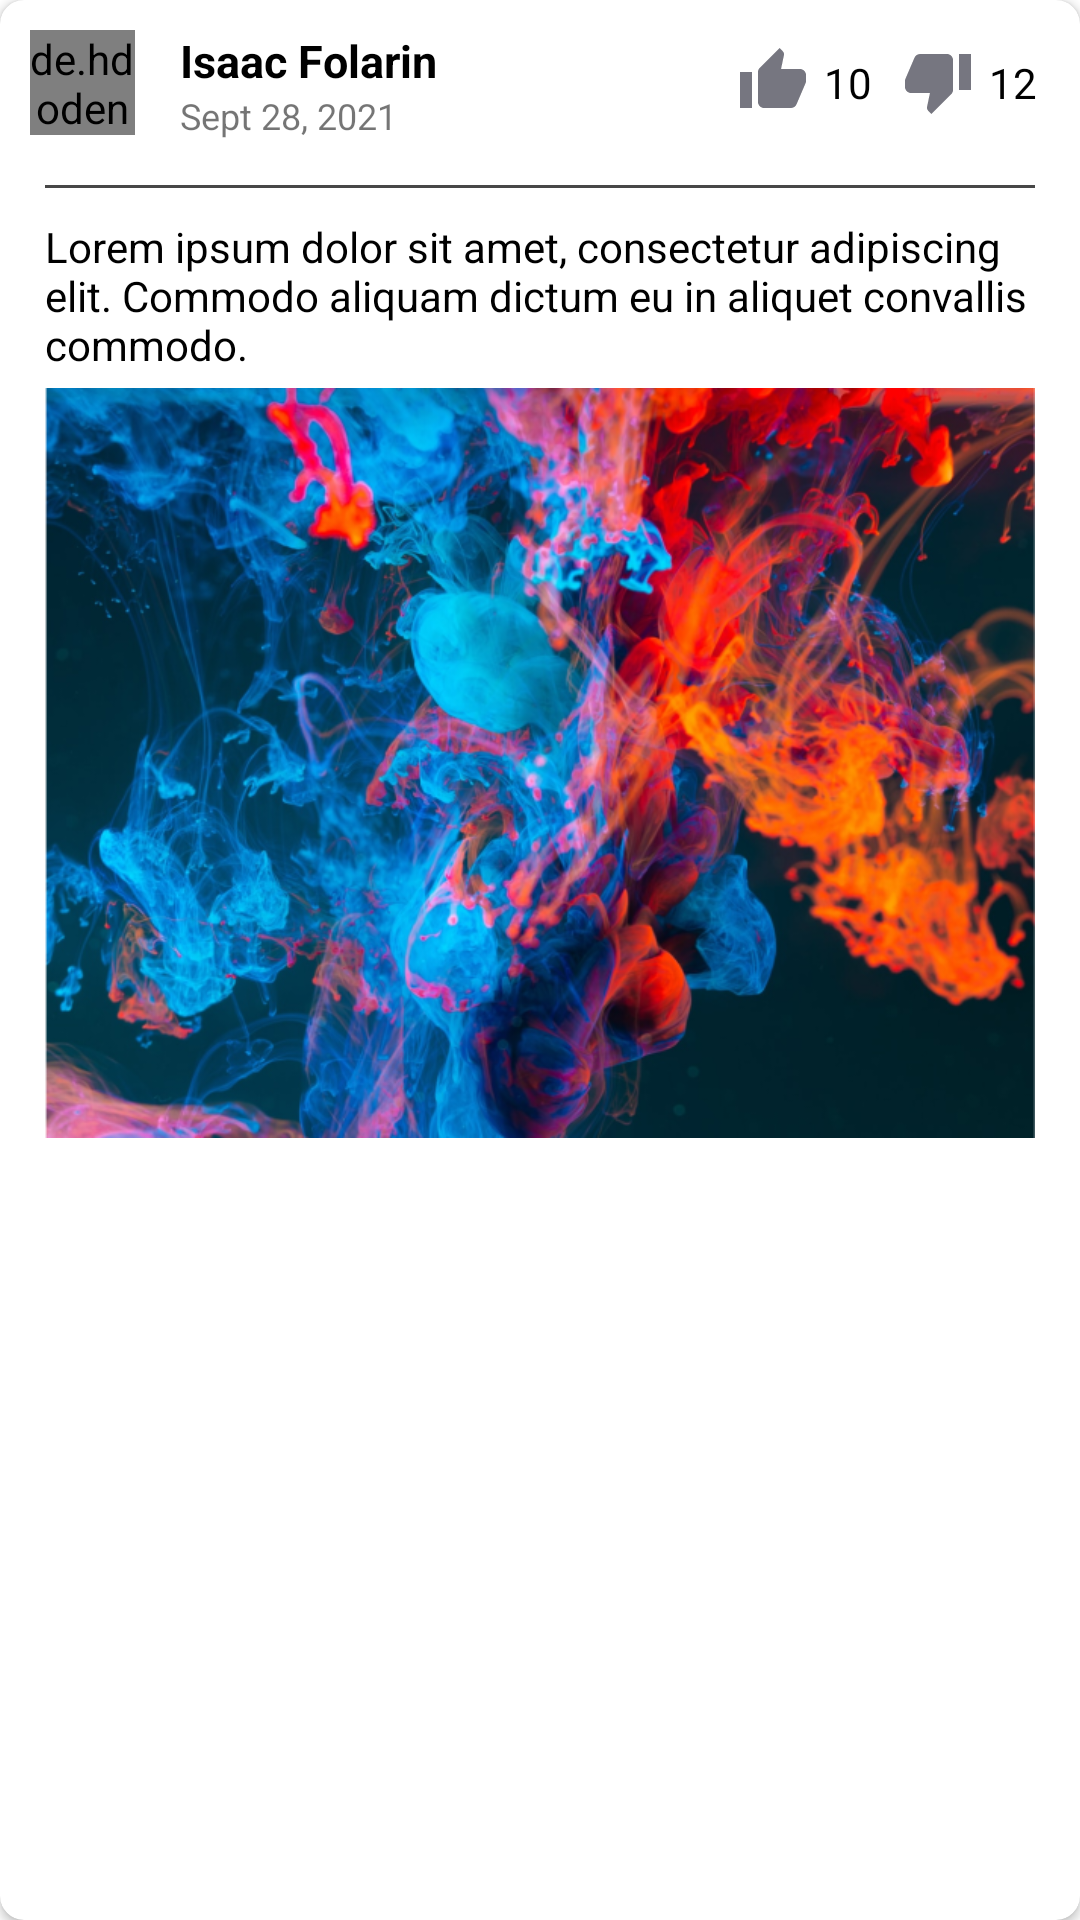

Android layout source for this screen:
<!-- AndroidManifest.xml: application theme Theme.TSApp -->
<!-- res/layout/home_list_item.xml -->
<?xml version="1.0" encoding="utf-8"?>
<androidx.cardview.widget.CardView xmlns:android="http://schemas.android.com/apk/res/android"
    android:layout_width="match_parent"
    android:layout_height="wrap_content"
    app:cardCornerRadius="8dp"
    android:elevation="20dp"
    android:layout_margin="8dp"
    xmlns:app="http://schemas.android.com/apk/res-auto">

    <androidx.constraintlayout.widget.ConstraintLayout
        android:layout_width="match_parent"
        android:layout_height="match_parent">

        <RelativeLayout
            android:id="@+id/details_layout"
            android:layout_width="match_parent"
            android:layout_height="wrap_content"
            android:orientation="horizontal"
            app:layout_constraintTop_toTopOf="parent"
            app:layout_constraintStart_toStartOf="parent">

            <de.hdodenhof.circleimageview.CircleImageView
                android:id="@+id/profile_image"
                android:layout_width="35dp"
                android:layout_height="35dp"
                android:layout_marginStart="10dp"
                android:layout_marginTop="10dp"
                android:src="@drawable/my_passport" />

            <com.google.android.material.textview.MaterialTextView
                android:id="@+id/username"
                android:layout_width="wrap_content"
                android:layout_height="wrap_content"
                android:textSize="15sp"
                android:layout_alignParentTop="true"
                android:layout_toEndOf="@id/profile_image"
                android:layout_marginStart="15dp"
                android:layout_marginTop="10dp"
                android:textColor="@color/black"
                android:textStyle="bold"
                android:text="@string/name"/>

            <com.google.android.material.textview.MaterialTextView
                android:layout_width="wrap_content"
                android:layout_height="wrap_content"
                android:layout_toEndOf="@id/profile_image"
                android:layout_marginStart="15dp"
                android:layout_below="@id/username"
                android:text="@string/date"
                android:textSize="12sp"/>

            <ImageView
                android:id="@+id/thumbs_up"
                android:layout_width="wrap_content"
                android:layout_height="wrap_content"
                android:layout_toEndOf="@id/username"
                android:layout_marginStart="100dp"
                android:layout_marginTop="15dp"
                android:src="@drawable/ic_thumb_up"/>

            <com.google.android.material.textview.MaterialTextView
                android:id="@+id/thumbs_up_count"
                android:layout_width="wrap_content"
                android:layout_height="wrap_content"
                android:layout_toEndOf="@id/thumbs_up"
                android:layout_marginTop="18dp"
                android:text="10"
                android:layout_marginStart="5dp"
                android:textColor="@color/black"/>

            <ImageView
                android:id="@+id/thumbs_down"
                android:layout_width="wrap_content"
                android:layout_height="wrap_content"
                android:layout_marginStart="10dp"
                android:layout_marginTop="15dp"
                android:layout_toEndOf="@id/thumbs_up_count"
                android:src="@drawable/ic_thumb_down" />

            <com.google.android.material.textview.MaterialTextView
                android:id="@+id/thumbs_down_count"
                android:layout_width="wrap_content"
                android:layout_height="wrap_content"
                android:layout_toEndOf="@id/thumbs_down"
                android:layout_marginTop="18dp"
                android:text="12"
                android:layout_marginStart="5dp"
                android:textColor="@color/black"/>

        </RelativeLayout>

        <View
            android:id="@+id/view"
            android:layout_width="match_parent"
            android:layout_height="1dp"
            android:background="#474747"
            app:layout_constraintStart_toStartOf="parent"
            app:layout_constraintEnd_toEndOf="parent"
            app:layout_constraintTop_toBottomOf="@id/details_layout"
            android:layout_margin="15dp"/>

        <com.google.android.material.textview.MaterialTextView
            android:id="@+id/text_content"
            android:layout_width="match_parent"
            android:layout_height="wrap_content"
            app:layout_constraintTop_toBottomOf="@id/view"
            app:layout_constraintStart_toStartOf="parent"
            app:layout_constraintEnd_toEndOf="parent"
            android:layout_marginTop="10dp"
            android:layout_marginStart="15dp"
            android:layout_marginEnd="15dp"
            android:textColor="@color/black"
            android:text="@string/dummy_text"/>

        <ImageView
            android:id="@+id/dummy_image"
            android:layout_width="match_parent"
            android:layout_height="250dp"
            app:layout_constraintTop_toBottomOf="@id/text_content"
            app:layout_constraintStart_toStartOf="parent"
            app:layout_constraintEnd_toEndOf="parent"
            android:layout_marginTop="5dp"
            android:layout_marginStart="15dp"
            android:layout_marginEnd="15dp"
            android:scaleType="fitXY"
            android:src="@drawable/dummy_image"/>

    </androidx.constraintlayout.widget.ConstraintLayout>



</androidx.cardview.widget.CardView>
<!-- resources referenced by this layout -->
<resources>
  <color name="black">#FF000000</color>
  <!-- drawable dummy_image: png bitmap (drawable, 623140 bytes) -->
  <!-- drawable ic_thumb_down (drawable) -->
  <vector android:height="24dp" android:tint="#767680"
      android:viewportHeight="24" android:viewportWidth="24"
      android:width="24dp" xmlns:android="http://schemas.android.com/apk/res/android">
      <path android:fillColor="@android:color/white" android:pathData="M15,3L6,3c-0.83,0 -1.54,0.5 -1.84,1.22l-3.02,7.05c-0.09,0.23 -0.14,0.47 -0.14,0.73v2c0,1.1 0.9,2 2,2h6.31l-0.95,4.57 -0.03,0.32c0,0.41 0.17,0.79 0.44,1.06L9.83,23l6.59,-6.59c0.36,-0.36 0.58,-0.86 0.58,-1.41L17,5c0,-1.1 -0.9,-2 -2,-2zM19,3v12h4L23,3h-4z"/>
  </vector>
  <!-- drawable ic_thumb_up (drawable) -->
  <vector android:height="24dp" android:tint="#767680"
      android:viewportHeight="24" android:viewportWidth="24"
      android:width="24dp" xmlns:android="http://schemas.android.com/apk/res/android">
      <path android:fillColor="@android:color/white" android:pathData="M1,21h4L5,9L1,9v12zM23,10c0,-1.1 -0.9,-2 -2,-2h-6.31l0.95,-4.57 0.03,-0.32c0,-0.41 -0.17,-0.79 -0.44,-1.06L14.17,1 7.59,7.59C7.22,7.95 7,8.45 7,9v10c0,1.1 0.9,2 2,2h9c0.83,0 1.54,-0.5 1.84,-1.22l3.02,-7.05c0.09,-0.23 0.14,-0.47 0.14,-0.73v-2z"/>
  </vector>
  <!-- drawable my_passport: jpeg bitmap (drawable, 28813 bytes) -->
  <string name="date"> Sept 28, 2021 </string>
  <string name="dummy_text" tools:ignore="TypographyEllipsis"> Lorem ipsum dolor sit amet, consectetur adipiscing elit.
          Commodo aliquam dictum eu in aliquet convallis commodo.</string>
  <string name="name"> Isaac Folarin </string>
  <style name="Theme.TSApp" parent="Theme.MaterialComponents.DayNight.DarkActionBar">
          
          <item name="colorPrimary">@color/ts_color</item>
          <item name="colorPrimaryVariant">@color/ts_color</item>
          <item name="colorOnPrimary">@color/ts_color</item>
          
          <item name="colorSecondary">@color/teal_200</item>
          <item name="colorSecondaryVariant">@color/teal_700</item>
          <item name="colorOnSecondary">@color/black</item>
          
          <item name="android:statusBarColor" tools:targetApi="l">?attr/colorPrimaryVariant</item>
          
      </style>
  <color name="ts_color">#03045E</color>
  <color name="teal_200">#FF03DAC5</color>
  <color name="teal_700">#FF018786</color>
</resources>
